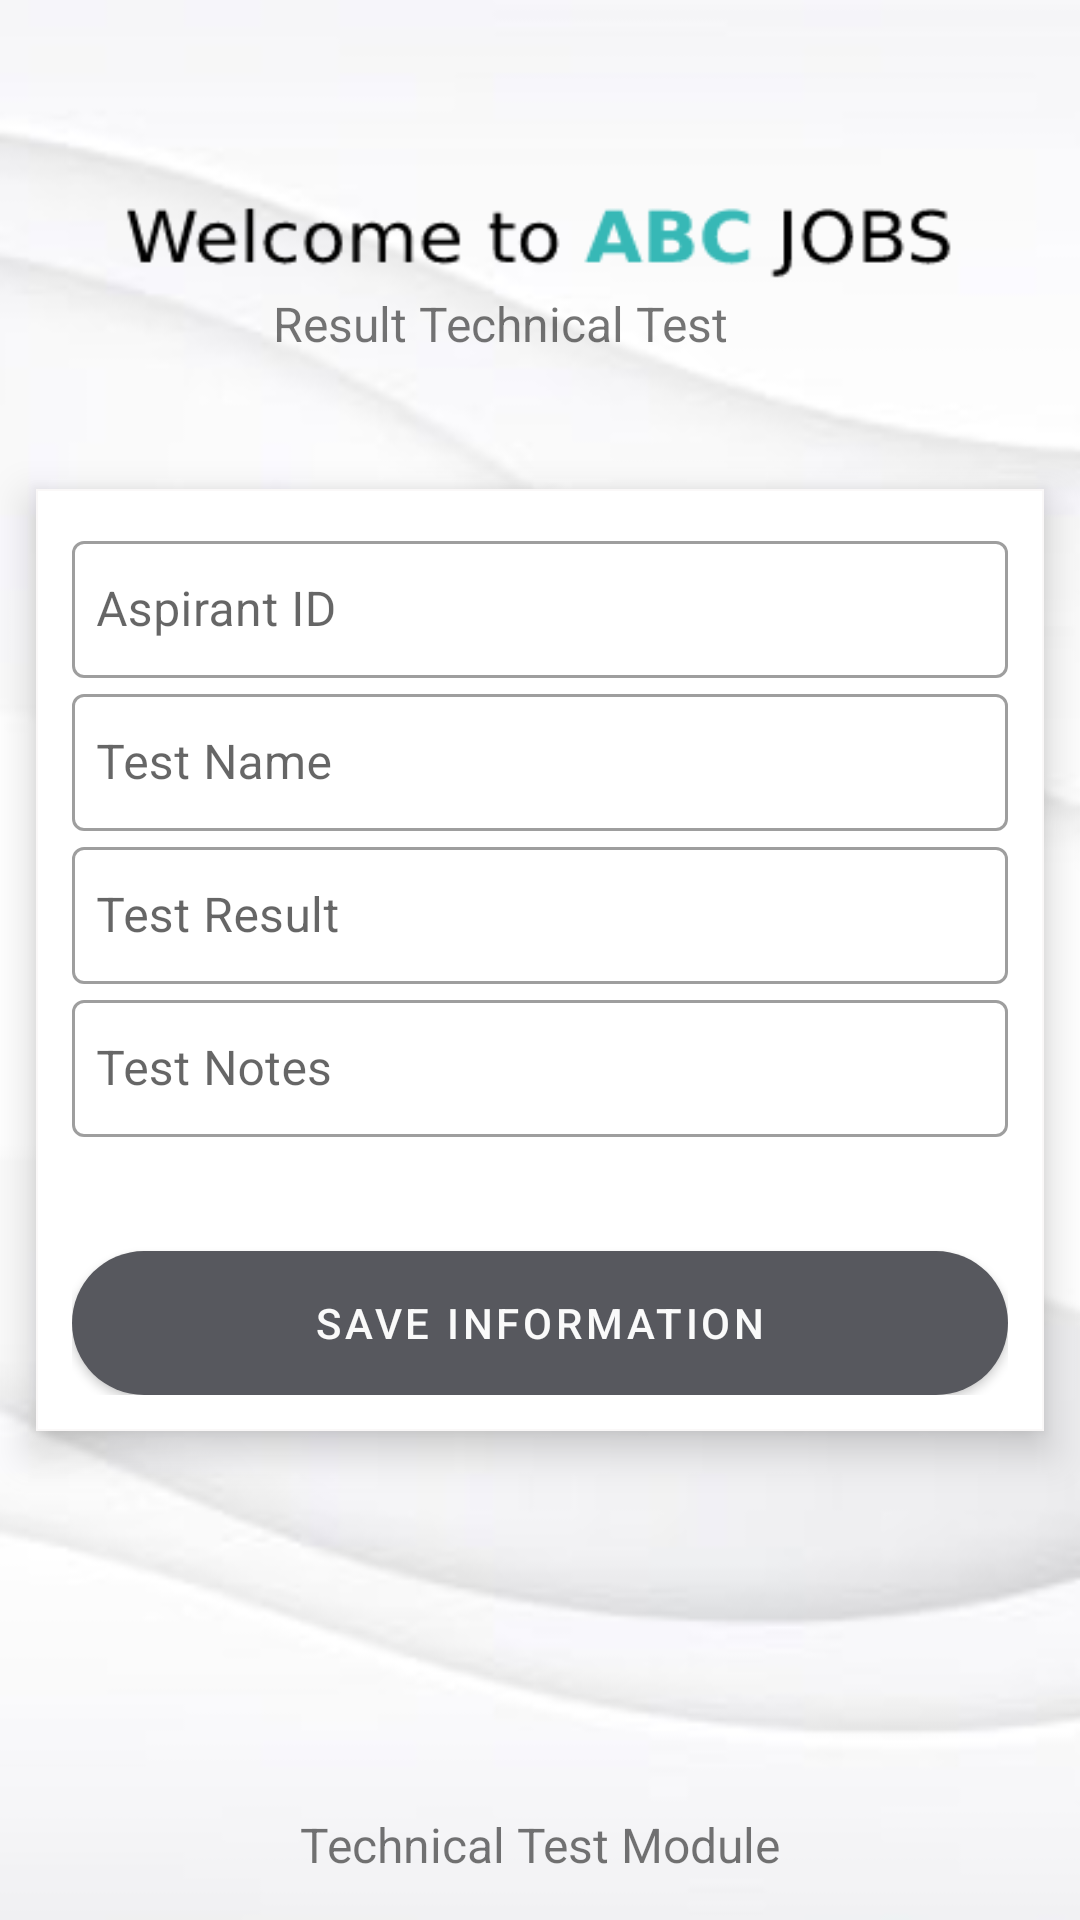

Here is an Android app screen rendered from its layout file. Give the layout XML and the strings, colors and styles it references.
<!-- AndroidManifest.xml: application theme Theme.Vinilos -->
<!-- res/layout/activity_create_result_technical_test.xml -->
<?xml version="1.0" encoding="utf-8"?>
<androidx.constraintlayout.widget.ConstraintLayout xmlns:android="http://schemas.android.com/apk/res/android"
    xmlns:app="http://schemas.android.com/apk/res-auto"
    xmlns:tools="http://schemas.android.com/tools"
    android:layout_width="match_parent"
    android:layout_height="match_parent"
    android:background="@drawable/base_sign_up"
    tools:context="com.example.vinilos.ui.main.view.CreateResultTechnicalTestActivity">

    <RelativeLayout
        android:id="@+id/progressBar"
        android:layout_width="match_parent"
        android:layout_height="match_parent"
        android:background="#80000000"
        android:clickable="true"
        android:elevation="100dp"
        android:focusable="true"
        android:visibility="gone"
        app:layout_constraintBottom_toBottomOf="parent"
        app:layout_constraintLeft_toLeftOf="parent"
        app:layout_constraintLeft_toRightOf="parent"
        app:layout_constraintTop_toTopOf="parent">

        <ProgressBar
            android:layout_width="36dp"
            android:layout_height="36dp"
            android:layout_centerInParent="true"
            android:elevation="100dp"
            android:indeterminate="true" />

    </RelativeLayout>

    <ImageView
        android:id="@+id/aspirant_profile_icon"
        android:layout_width="90dp"
        android:layout_height="90dp"
        android:layout_gravity="center_horizontal"
        android:layout_marginBottom="36dp"
        android:background="?android:attr/selectableItemBackground"
        android:contentDescription="@string/logo"
        android:minWidth="48dp"
        android:minHeight="48dp"
        android:src="@drawable/list_test_icon"
        app:layout_constraintBottom_toBottomOf="parent"
        app:layout_constraintEnd_toEndOf="parent"
        app:layout_constraintHorizontal_bias="0.498"
        app:layout_constraintStart_toStartOf="parent" />

    <TextView
        android:id="@+id/userRegisterTV"
        android:layout_width="wrap_content"
        android:layout_height="wrap_content"
        android:text="Technical Test Module"
        android:textSize="16sp"
        app:layout_constraintBottom_toBottomOf="parent"
        app:layout_constraintEnd_toEndOf="parent"
        app:layout_constraintStart_toStartOf="parent"
        app:layout_constraintTop_toTopOf="parent"
        app:layout_constraintVertical_bias="0.977" />

    <TextView
        android:id="@+id/textView3"
        android:layout_width="wrap_content"
        android:layout_height="wrap_content"
        android:text="Result Technical Test"
        android:textSize="16sp"
        app:layout_constraintBottom_toBottomOf="parent"
        app:layout_constraintEnd_toEndOf="parent"
        app:layout_constraintHorizontal_bias="0.437"
        app:layout_constraintStart_toStartOf="parent"
        app:layout_constraintTop_toTopOf="parent"
        app:layout_constraintVertical_bias="0.157" />

    <com.google.android.material.card.MaterialCardView
        android:id="@+id/cardView"
        android:layout_width="match_parent"
        android:layout_height="wrap_content"
        android:layout_margin="12dp"
        android:layout_marginEnd="12dp"
        android:layout_marginBottom="356dp"
        app:cardCornerRadius="0dp"
        app:cardElevation="8dp"
        app:layout_constraintBottom_toBottomOf="parent"
        app:layout_constraintEnd_toEndOf="parent"
        app:layout_constraintLeft_toLeftOf="parent"
        app:layout_constraintLeft_toRightOf="parent"
        app:layout_constraintTop_toTopOf="parent"
        app:strokeColor="@color/black"
        app:strokeWidth="0.5dp">

        <LinearLayout
            android:layout_width="match_parent"
            android:layout_height="wrap_content"
            android:layout_margin="12dp"
            android:orientation="vertical">
            <com.google.android.material.textfield.TextInputLayout
                android:id="@+id/aspirantIdTil"
                style="@style/Widget.MaterialComponents.TextInputLayout.OutlinedBox"
                android:layout_width="match_parent"
                android:layout_height="wrap_content">

                <com.google.android.material.textfield.TextInputEditText
                    android:id="@+id/aspirantIdEt"
                    android:layout_width="match_parent"
                    android:layout_height="wrap_content"
                    android:hint="Aspirant ID"
                    android:inputType="text"
                    android:paddingHorizontal="8dp"
                    android:paddingVertical="12dp"
                    android:textColorHint="#757575"
                    tools:ignore="TouchTargetSizeCheck" />

            </com.google.android.material.textfield.TextInputLayout>
            <com.google.android.material.textfield.TextInputLayout
                android:id="@+id/testNameTil"
                style="@style/Widget.MaterialComponents.TextInputLayout.OutlinedBox"
                android:layout_width="match_parent"
                android:layout_height="wrap_content">

                <com.google.android.material.textfield.TextInputEditText
                    android:id="@+id/testNameEt"
                    android:layout_width="match_parent"
                    android:layout_height="wrap_content"
                    android:hint="Test Name"
                    android:inputType="text"
                    android:paddingHorizontal="8dp"
                    android:paddingVertical="12dp"
                    android:textColorHint="#757575"
                    tools:ignore="TouchTargetSizeCheck" />
            </com.google.android.material.textfield.TextInputLayout>

            <com.google.android.material.textfield.TextInputLayout
                android:id="@+id/testResultTil"
                style="@style/Widget.MaterialComponents.TextInputLayout.OutlinedBox"
                android:layout_width="match_parent"
                android:layout_height="wrap_content">

                <com.google.android.material.textfield.TextInputEditText
                    android:id="@+id/testResultEt"
                    android:layout_width="match_parent"
                    android:layout_height="wrap_content"
                    android:hint="Test Result"
                    android:inputType="text"
                    android:paddingHorizontal="8dp"
                    android:paddingVertical="12dp"
                    android:textColorHint="#757575"
                    tools:ignore="TouchTargetSizeCheck" />
            </com.google.android.material.textfield.TextInputLayout>

            <com.google.android.material.textfield.TextInputLayout
                android:id="@+id/testNotesTil"
                style="@style/Widget.MaterialComponents.TextInputLayout.OutlinedBox"
                android:layout_width="match_parent"
                android:layout_height="wrap_content">

                <com.google.android.material.textfield.TextInputEditText
                    android:id="@+id/testNotesEt"
                    android:layout_width="match_parent"
                    android:layout_height="wrap_content"
                    android:hint="Test Notes"
                    android:inputType="text"
                    android:paddingHorizontal="8dp"
                    android:paddingVertical="12dp"
                    android:textColorHint="#757575"
                    tools:ignore="TouchTargetSizeCheck" />
            </com.google.android.material.textfield.TextInputLayout>

            <com.google.android.material.button.MaterialButton
                android:id="@+id/saveInformationBtn"
                style="@style/Widget.MaterialComponents.Button"
                android:layout_width="match_parent"
                android:layout_height="wrap_content"
                android:layout_marginTop="38dp"
                android:insetTop="0dp"
                android:insetBottom="0dp"
                android:text="@string/SaveInformation"
                app:cornerRadius="30dp" />
        </LinearLayout>

    </com.google.android.material.card.MaterialCardView>

</androidx.constraintlayout.widget.ConstraintLayout>
<!-- resources referenced by this layout -->
<resources>
  <color name="black">#FAF8F8</color>
  <!-- drawable base_sign_up: png bitmap (drawable, 42372 bytes) -->
  <string name="SaveInformation">Save Information</string>
  <string name="logo">Logo</string>
  <style name="Theme.Vinilos" parent="Theme.MaterialComponents.DayNight.DarkActionBar">
          <item name="colorPrimary">@color/ToolsBar</item>
          <item name="colorPrimaryVariant">@color/ButtonColor</item>
          <item name="colorOnPrimary">@color/white</item>
          <item name="colorSecondary">@color/white_text</item>
          <item name="colorSecondaryVariant">@color/black_text</item>
          <item name="colorOnSecondary">@color/black</item>
          <item name="android:statusBarColor">?attr/colorPrimaryVariant</item>
      </style>
  <color name="ToolsBar">#57585E</color>
  <color name="ButtonColor">#131419</color>
  <color name="white">#FAFAFA</color>
  <color name="white_text">#FFFFFF</color>
  <color name="black_text">#090E0E</color>
</resources>
